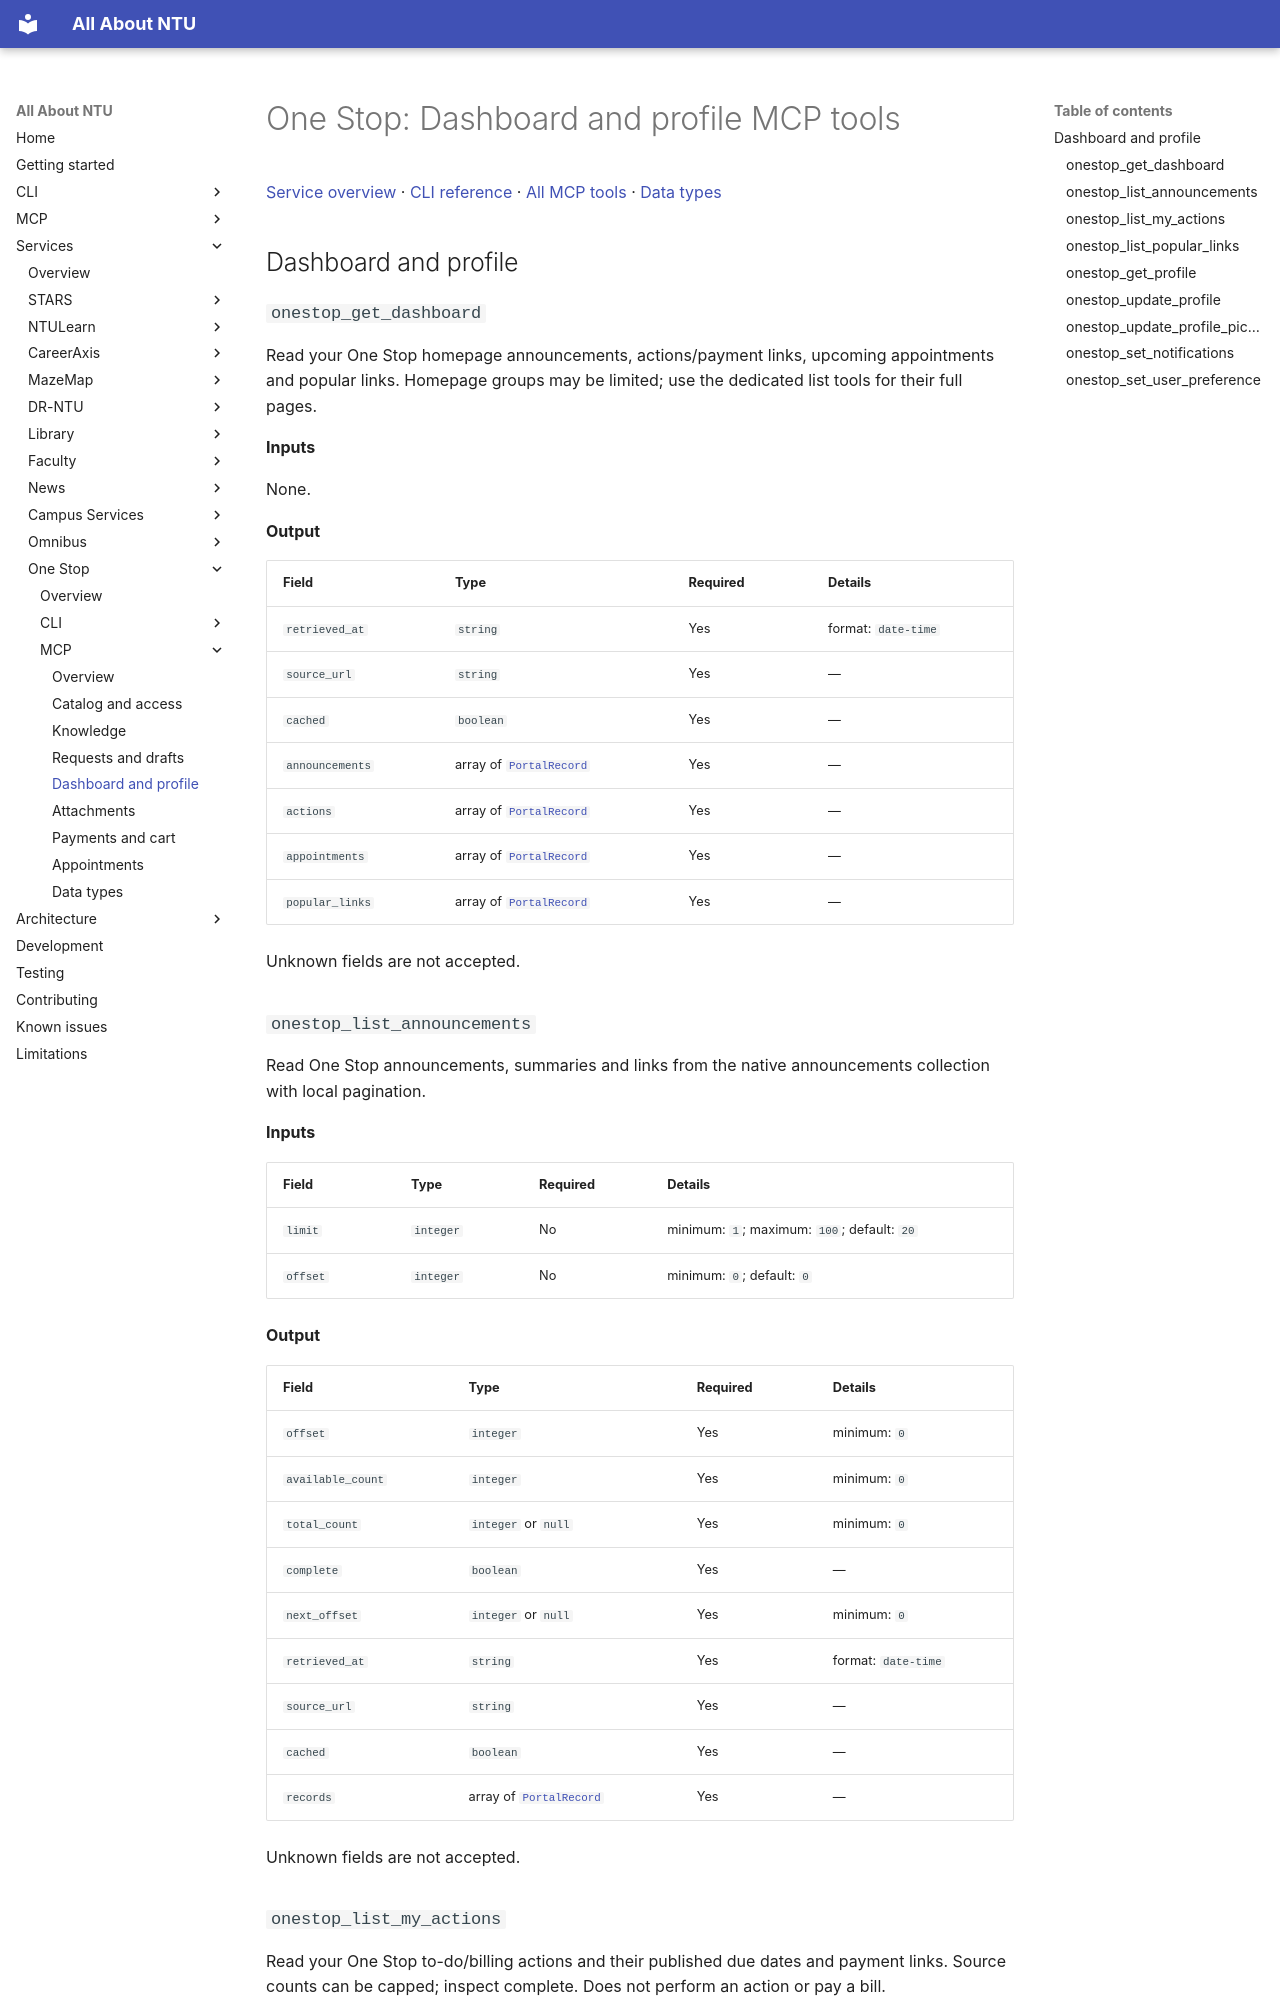

repository: pitchaya-s/all-abt-ntu · page: services/one-stop/mcp/account/index.html · generator: mkdocs

# One Stop: Dashboard and profile MCP tools

[Service overview](../index.md) · [CLI reference](../cli/index.md) · [All MCP tools](index.md) · [Data types](types.md)

## Dashboard and profile

### `onestop_get_dashboard`

Read your One Stop homepage announcements, actions/payment links, upcoming appointments and popular links. Homepage groups may be limited; use the dedicated list tools for their full pages.

**Inputs**

None.

**Output**

| Field | Type | Required | Details |
| --- | --- | --- | --- |
| `retrieved_at` | `string` | Yes | format: `date-time` |
| `source_url` | `string` | Yes | — |
| `cached` | `boolean` | Yes | — |
| `announcements` | array of [`PortalRecord`](types.md#mcp-type-portalrecord) | Yes | — |
| `actions` | array of [`PortalRecord`](types.md#mcp-type-portalrecord) | Yes | — |
| `appointments` | array of [`PortalRecord`](types.md#mcp-type-portalrecord) | Yes | — |
| `popular_links` | array of [`PortalRecord`](types.md#mcp-type-portalrecord) | Yes | — |

Unknown fields are not accepted.

### `onestop_list_announcements`

Read One Stop announcements, summaries and links from the native announcements collection with local pagination.

**Inputs**

| Field | Type | Required | Details |
| --- | --- | --- | --- |
| `limit` | `integer` | No | minimum: `1`; maximum: `100`; default: `20` |
| `offset` | `integer` | No | minimum: `0`; default: `0` |

**Output**

| Field | Type | Required | Details |
| --- | --- | --- | --- |
| `offset` | `integer` | Yes | minimum: `0` |
| `available_count` | `integer` | Yes | minimum: `0` |
| `total_count` | `integer` or `null` | Yes | minimum: `0` |
| `complete` | `boolean` | Yes | — |
| `next_offset` | `integer` or `null` | Yes | minimum: `0` |
| `retrieved_at` | `string` | Yes | format: `date-time` |
| `source_url` | `string` | Yes | — |
| `cached` | `boolean` | Yes | — |
| `records` | array of [`PortalRecord`](types.md#mcp-type-portalrecord) | Yes | — |

Unknown fields are not accepted.
